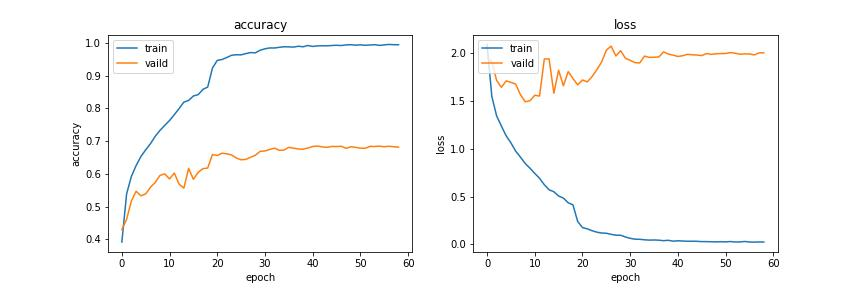

The file beside this chart, header and first rows:
loss, categorical_accuracy, val_loss, val_categorical_accuracy, lr
2.093, 0.3917, 1.951, 0.4296, 0.0005
1.548, 0.5387, 1.913, 0.4612, 0.0005
1.345, 0.5922, 1.716, 0.5173, 0.0005
1.238, 0.6254, 1.645, 0.547, 0.0005
1.136, 0.6529, 1.711, 0.5331, 0.0005
1.062, 0.6732, 1.696, 0.5385, 0.0005
0.9752, 0.692, 1.678, 0.5592, 0.0005
0.9128, 0.7145, 1.567, 0.5737, 0.0005
0.846, 0.7326, 1.493, 0.5953, 0.0005
0.796, 0.748, 1.503, 0.5998, 0.0005
0.7423, 0.7628, 1.562, 0.5843, 0.0005
0.691, 0.7805, 1.552, 0.6025, 0.0005
0.6235, 0.7991, 1.941, 0.5686, 0.0005
0.5705, 0.8188, 1.942, 0.5564, 0.0005
0.5498, 0.824, 1.582, 0.6168, 0.0005
0.5054, 0.8376, 1.823, 0.5831, 0.0005
0.4836, 0.8416, 1.66, 0.6047, 0.0005
0.4346, 0.8578, 1.809, 0.6159, 0.0005
0.4122, 0.8648, 1.737, 0.6177, 0.0005
0.2377, 0.9229, 1.669, 0.659, 0.0001581
0.1745, 0.9462, 1.721, 0.6559, 0.0001581
0.1613, 0.9488, 1.701, 0.6629, 0.0001581
0.1417, 0.9549, 1.756, 0.6611, 0.0001581
0.1266, 0.9618, 1.828, 0.6578, 0.0001581
0.1175, 0.9634, 1.909, 0.6484, 0.0001581
0.1152, 0.9631, 2.034, 0.6429, 0.0001581
0.1037, 0.9669, 2.076, 0.6441, 0.0001581
0.09443, 0.97, 1.973, 0.6505, 0.0001581
0.09448, 0.9693, 2.028, 0.6569, 0.0001581
0.0758, 0.9772, 1.949, 0.6687, 5.0000002e-05
0.06178, 0.9815, 1.927, 0.6699, 5.0000002e-05
0.05296, 0.9842, 1.903, 0.6745, 5.0000002e-05
0.05168, 0.984, 1.9, 0.6784, 5.0000002e-05
0.0464, 0.9861, 1.971, 0.6717, 5.0000002e-05
0.04331, 0.9877, 1.957, 0.6726, 5.0000002e-05
0.04463, 0.9874, 1.959, 0.6808, 5.0000002e-05
0.04254, 0.9868, 1.962, 0.6784, 5.0000002e-05
0.03715, 0.9893, 2.016, 0.6757, 5.0000002e-05
0.04133, 0.9877, 1.992, 0.6754, 5.0000002e-05
0.03173, 0.9917, 1.981, 0.6787, 1.5811389e-05
0.03625, 0.9887, 1.967, 0.6836, 1.5811389e-05
0.03369, 0.9905, 1.975, 0.6848, 1.5811389e-05
0.03114, 0.9908, 1.99, 0.6823, 1.5811389e-05
0.03159, 0.9906, 1.985, 0.6808, 1.5811389e-05
0.03086, 0.9916, 1.982, 0.6836, 1.5811389e-05
0.02744, 0.9923, 1.977, 0.6833, 1.5811389e-05
0.02763, 0.9914, 1.998, 0.6842, 1.5811389e-05
0.02597, 0.9935, 1.99, 0.6778, 1.5811389e-05
0.02432, 0.9941, 1.996, 0.6826, 1.5811389e-05
0.02681, 0.9927, 1.998, 0.6808, 5.0000003e-06
0.02442, 0.9936, 1.999, 0.6784, 5.0000003e-06
0.02813, 0.9923, 2.008, 0.6781, 5.0000003e-06
0.02375, 0.9932, 2.002, 0.6836, 5.0000003e-06
0.02348, 0.9941, 1.991, 0.6836, 5.0000003e-06
0.02891, 0.9919, 1.994, 0.6845, 5.0000003e-06
0.02346, 0.9935, 1.994, 0.6826, 5.0000003e-06
0.02216, 0.9948, 1.984, 0.6842, 5.0000003e-06
0.0237, 0.994, 2.005, 0.6826, 5.0000003e-06
0.02307, 0.9939, 2.006, 0.6814, 5.0000003e-06
